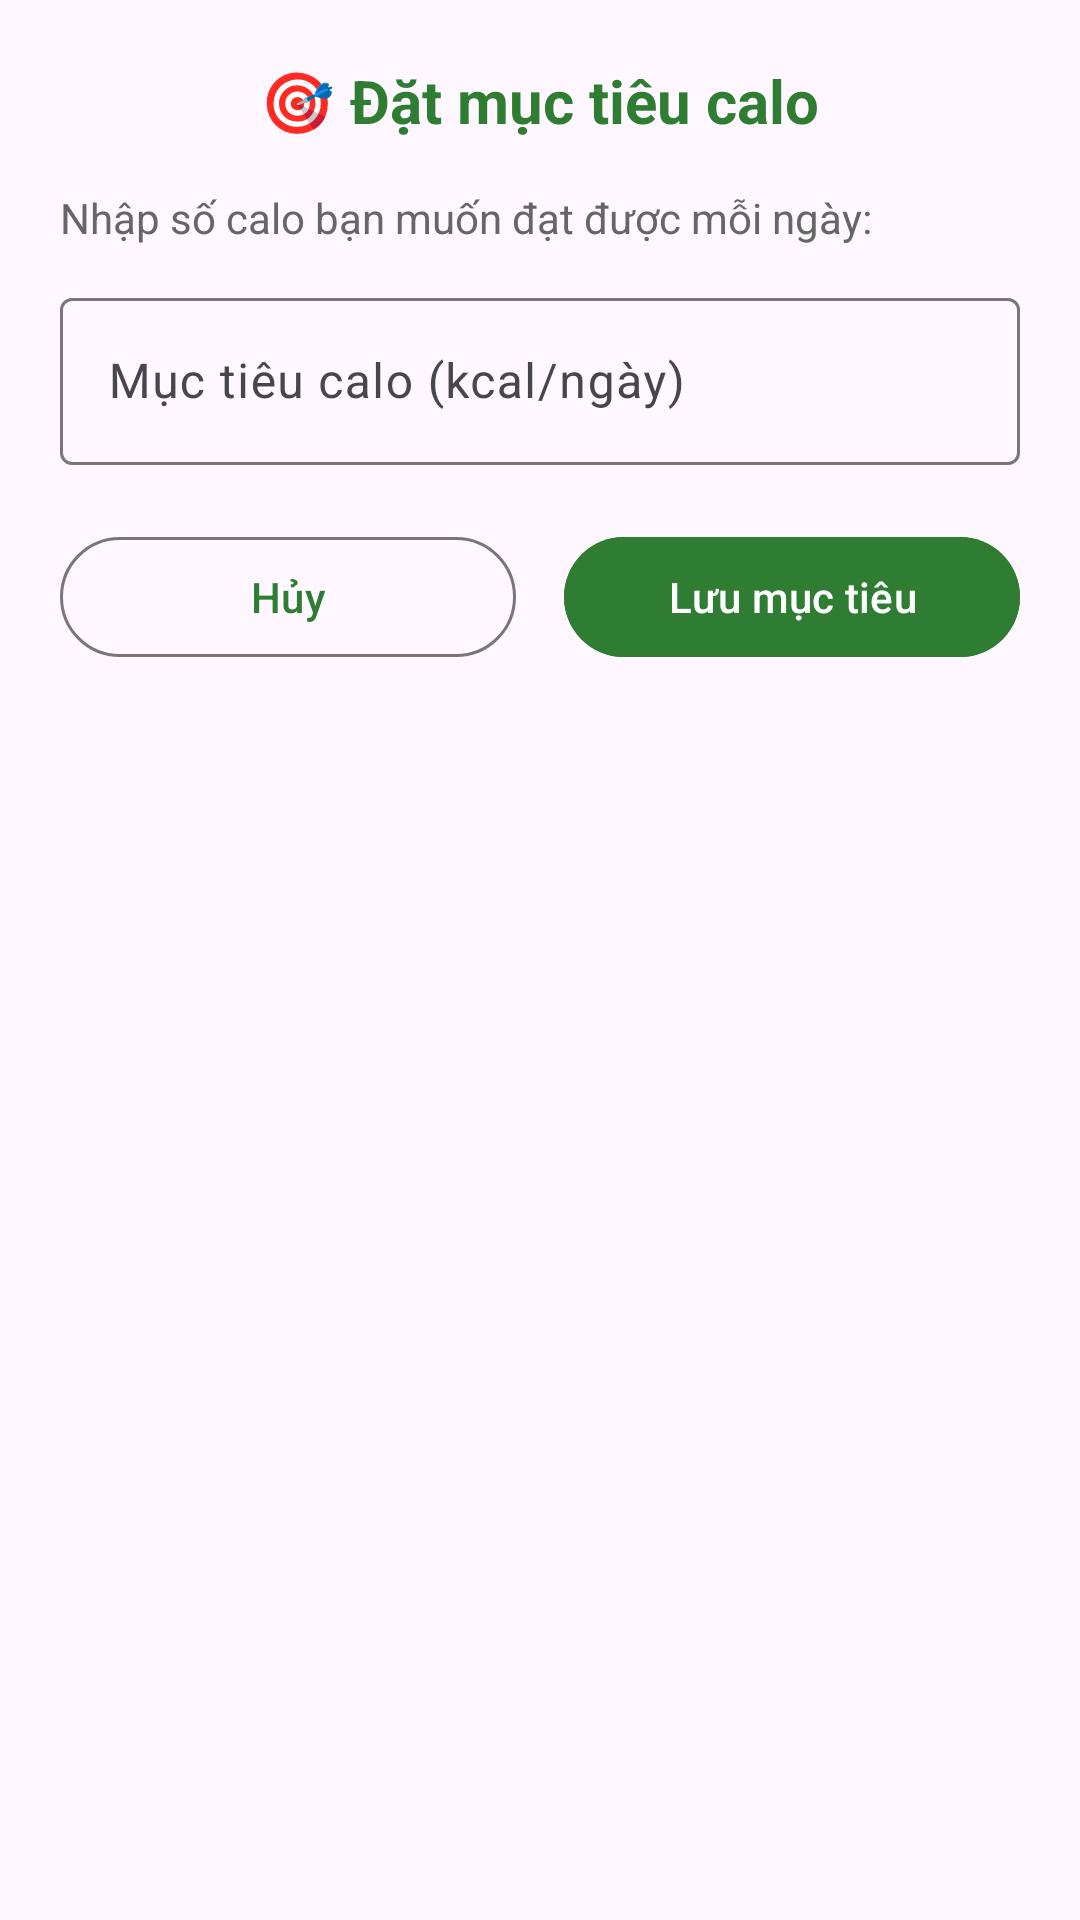

Produce the Android XML layout that renders to this screen, including the resource entries it uses.
<!-- AndroidManifest.xml: application theme Theme.Nutritionmanager -->
<!-- res/layout/dialog_set_calorie_target.xml -->
<?xml version="1.0" encoding="utf-8"?>

<LinearLayout xmlns:android="http://schemas.android.com/apk/res/android"
    xmlns:app="http://schemas.android.com/apk/res-auto"
    android:layout_width="match_parent"
    android:layout_height="wrap_content"
    android:orientation="vertical"
    android:padding="20dp">

    <TextView
        android:layout_width="wrap_content"
        android:layout_height="wrap_content"
        android:text="🎯 Đặt mục tiêu calo"
        android:textSize="20sp"
        android:textStyle="bold"
        android:textColor="#2E7D32"
        android:layout_marginBottom="16dp"
        android:layout_gravity="center" />

    <TextView
        android:layout_width="wrap_content"
        android:layout_height="wrap_content"
        android:text="Nhập số calo bạn muốn đạt được mỗi ngày:"
        android:textSize="14sp"
        android:textColor="#666666"
        android:layout_marginBottom="12dp" />

    <com.google.android.material.textfield.TextInputLayout
        android:layout_width="match_parent"
        android:layout_height="wrap_content"
        android:hint="Mục tiêu calo (kcal/ngày)"
        style="@style/Widget.Material3.TextInputLayout.OutlinedBox"
        app:hintTextColor="#2E7D32">

        <com.google.android.material.textfield.TextInputEditText
            android:id="@+id/etTargetCalories"
            android:layout_width="match_parent"
            android:layout_height="wrap_content"
            android:inputType="number"
             />
    </com.google.android.material.textfield.TextInputLayout>

    <LinearLayout
        android:layout_width="match_parent"
        android:layout_height="wrap_content"
        android:orientation="horizontal"
        android:layout_marginTop="20dp">

        <com.google.android.material.button.MaterialButton
            android:id="@+id/btnCancel"
            android:layout_width="0dp"
            android:layout_height="wrap_content"
            android:layout_weight="1"
            android:text="Hủy"
            style="@style/Widget.Material3.Button.OutlinedButton"
            android:layout_marginEnd="8dp" />

        <com.google.android.material.button.MaterialButton
            android:id="@+id/btnSave"
            android:layout_width="0dp"
            android:layout_height="wrap_content"
            android:layout_weight="1"
            android:text="Lưu mục tiêu"
            android:backgroundTint="#2E7D32"
            android:layout_marginStart="8dp" />

    </LinearLayout>

</LinearLayout>
<!-- resources referenced by this layout -->
<resources>
  <style name="Theme.Nutritionmanager" parent="Theme.Material3.DayNight.NoActionBar">
          
          <item name="colorPrimary">#2E7D32</item>
          <item name="colorPrimaryDark">#1B5E20</item>
          <item name="colorAccent">#4CAF50</item>
          <item name="android:statusBarColor">#1B5E20</item>
          <item name="android:windowLightStatusBar">false</item>
      </style>
</resources>
